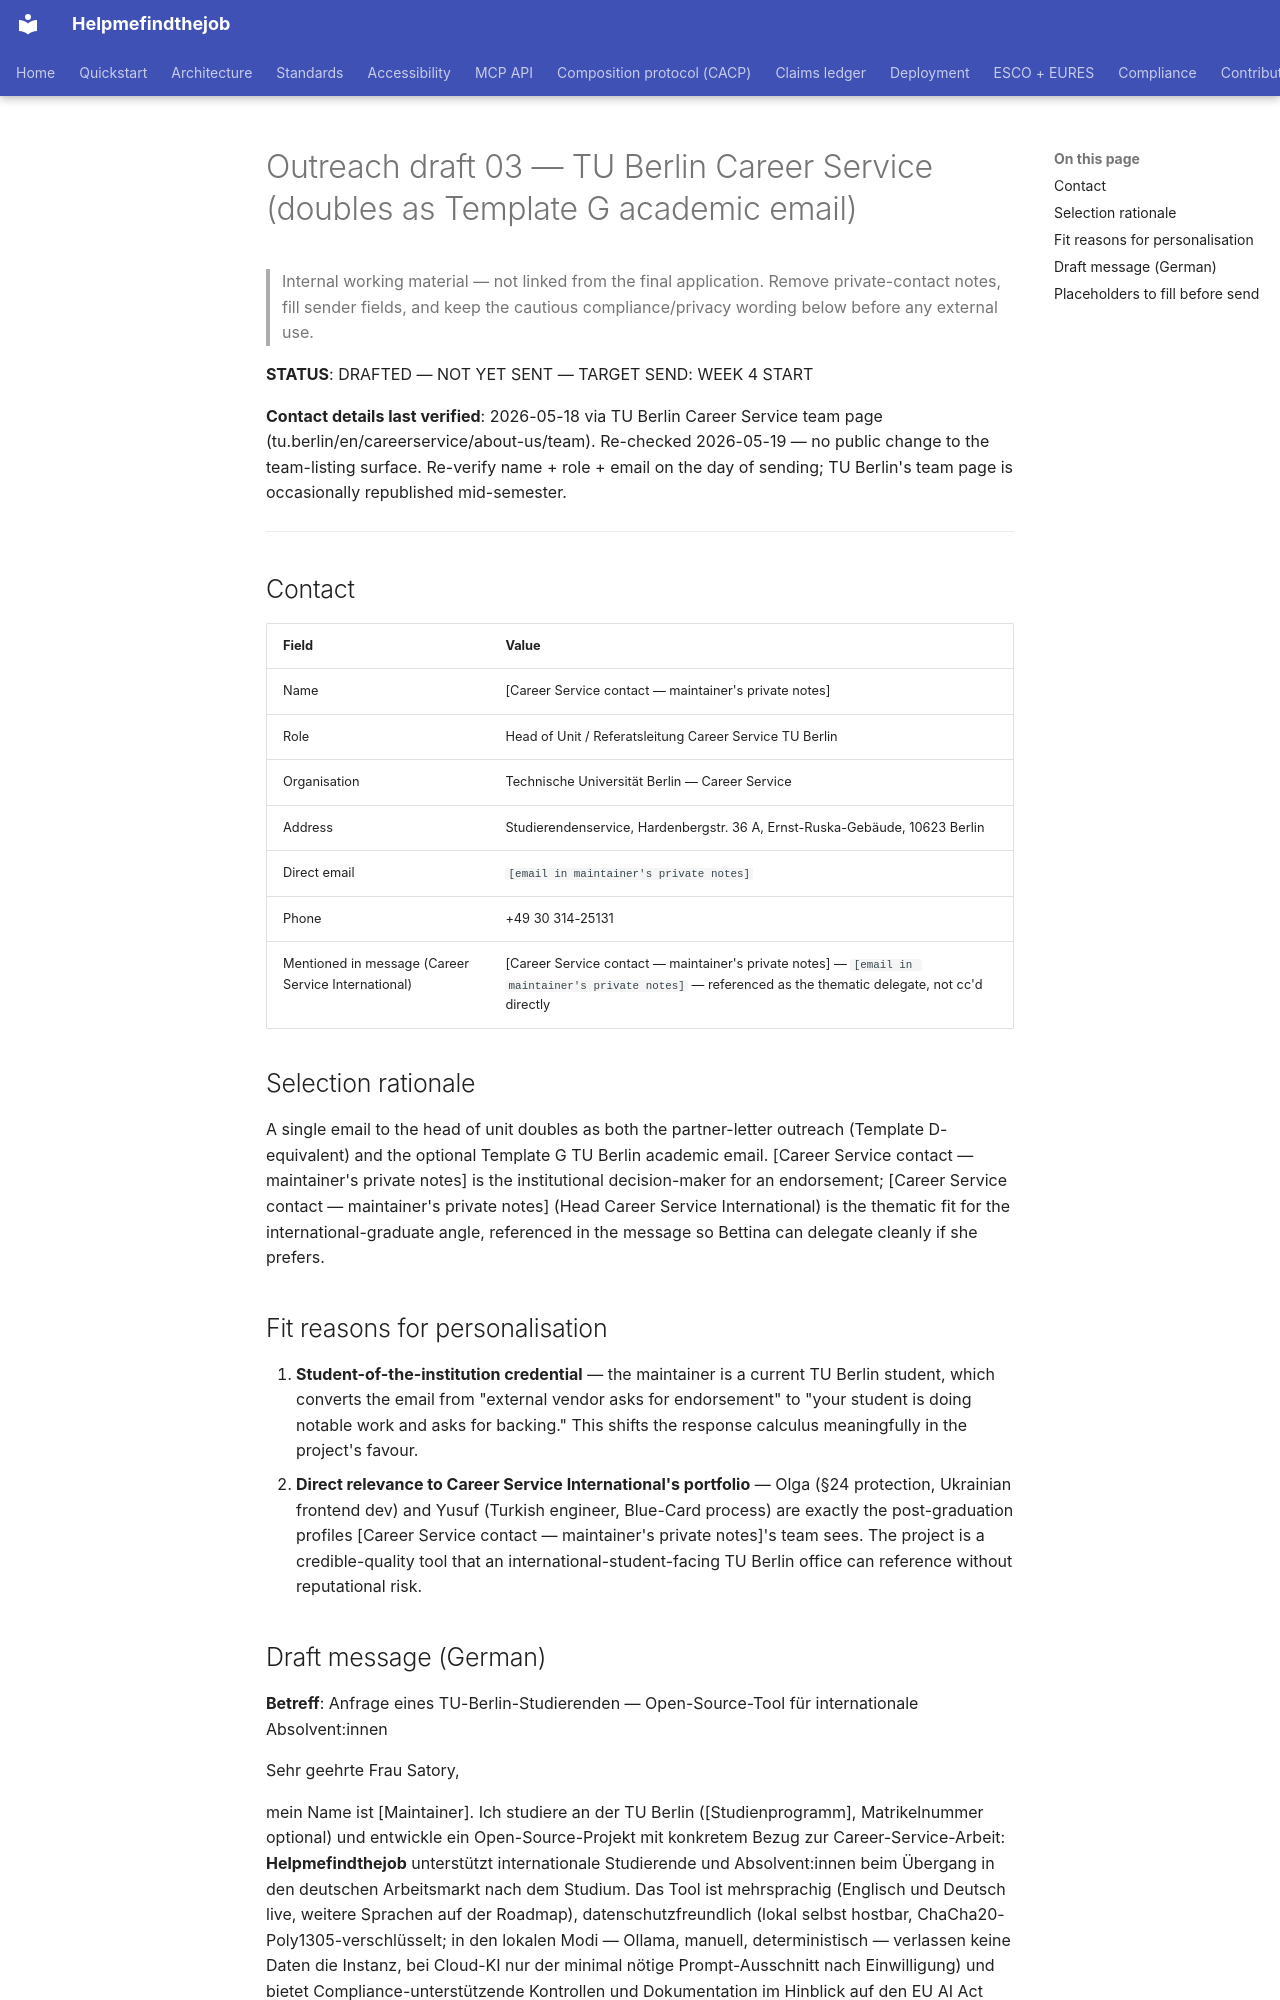

repository: maksodf/helpmefindthejob · page: grant/outreach-drafts/03-tu-berlin-career-service/index.html · generator: mkdocs

# Outreach draft 03 — TU Berlin Career Service (doubles as Template G academic email)

> Internal working material — not linked from the final application. Remove private-contact notes, fill sender fields, and keep the cautious compliance/privacy wording below before any external use.

**STATUS**: DRAFTED — NOT YET SENT — TARGET SEND: WEEK 4 START

**Contact details last verified**: 2026-05-18 via TU Berlin Career Service team page (tu.berlin/en/careerservice/about-us/team). Re-checked 2026-05-19 — no public change to the team-listing surface. Re-verify name + role + email on the day of sending; TU Berlin's team page is occasionally republished mid-semester.

---

## Contact

| Field | Value |
|---|---|
| Name | [Career Service contact — maintainer's private notes] |
| Role | Head of Unit / Referatsleitung Career Service TU Berlin |
| Organisation | Technische Universität Berlin — Career Service |
| Address | Studierendenservice, Hardenbergstr. 36 A, Ernst-Ruska-Gebäude, 10623 Berlin |
| Direct email | `[email in maintainer's private notes]` |
| Phone | +49 30 314-25131 |
| Mentioned in message (Career Service International) | [Career Service contact — maintainer's private notes] — `[email in maintainer's private notes]` — referenced as the thematic delegate, not cc'd directly |

## Selection rationale

A single email to the head of unit doubles as both the partner-letter outreach (Template D-equivalent) and the optional Template G TU Berlin academic email. [Career Service contact — maintainer's private notes] is the institutional decision-maker for an endorsement; [Career Service contact — maintainer's private notes] (Head Career Service International) is the thematic fit for the international-graduate angle, referenced in the message so Bettina can delegate cleanly if she prefers.

## Fit reasons for personalisation

1. **Student-of-the-institution credential** — the maintainer is a current TU Berlin student, which converts the email from "external vendor asks for endorsement" to "your student is doing notable work and asks for backing." This shifts the response calculus meaningfully in the project's favour.
2. **Direct relevance to Career Service International's portfolio** — Olga (§24 protection, Ukrainian frontend dev) and Yusuf (Turkish engineer, Blue-Card process) are exactly the post-graduation profiles [Career Service contact — maintainer's private notes]'s team sees. The project is a credible-quality tool that an international-student-facing TU Berlin office can reference without reputational risk.
